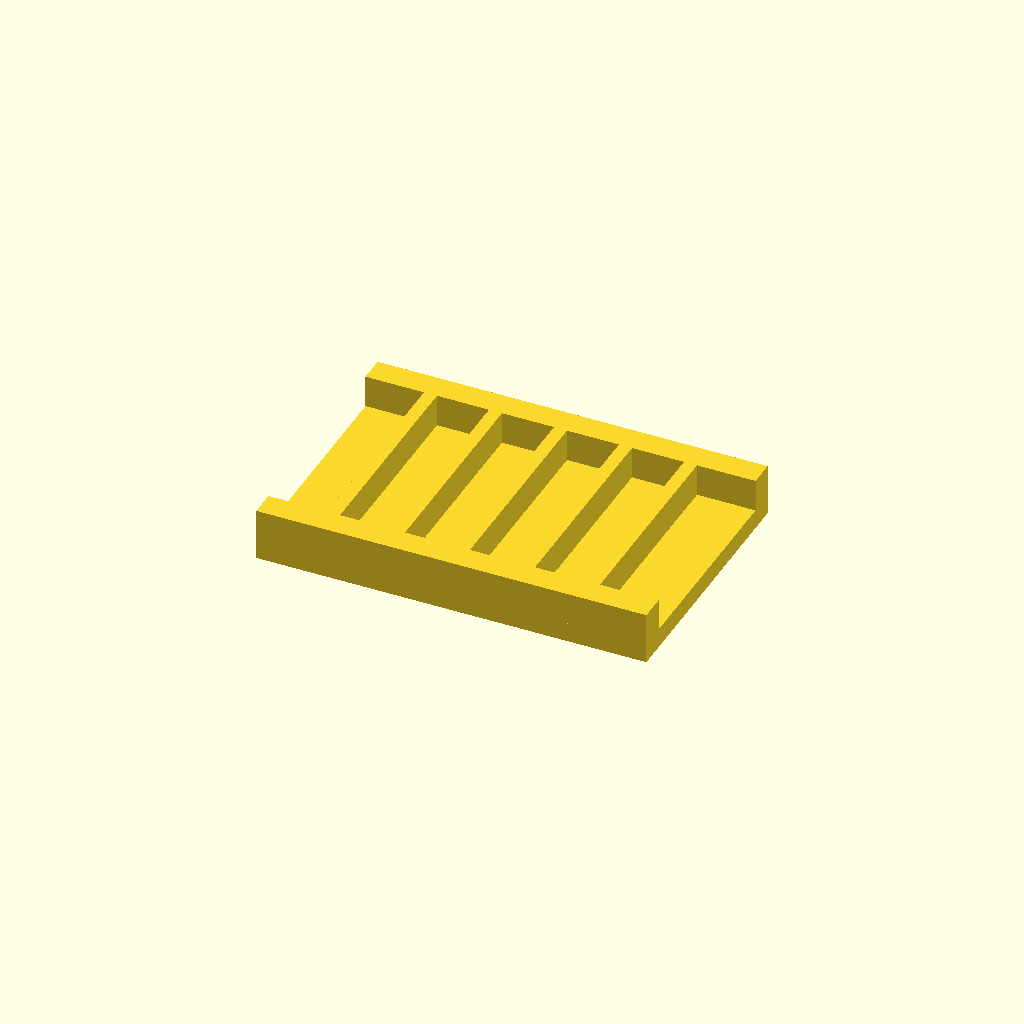
Cell 1: the model at its default parameters.
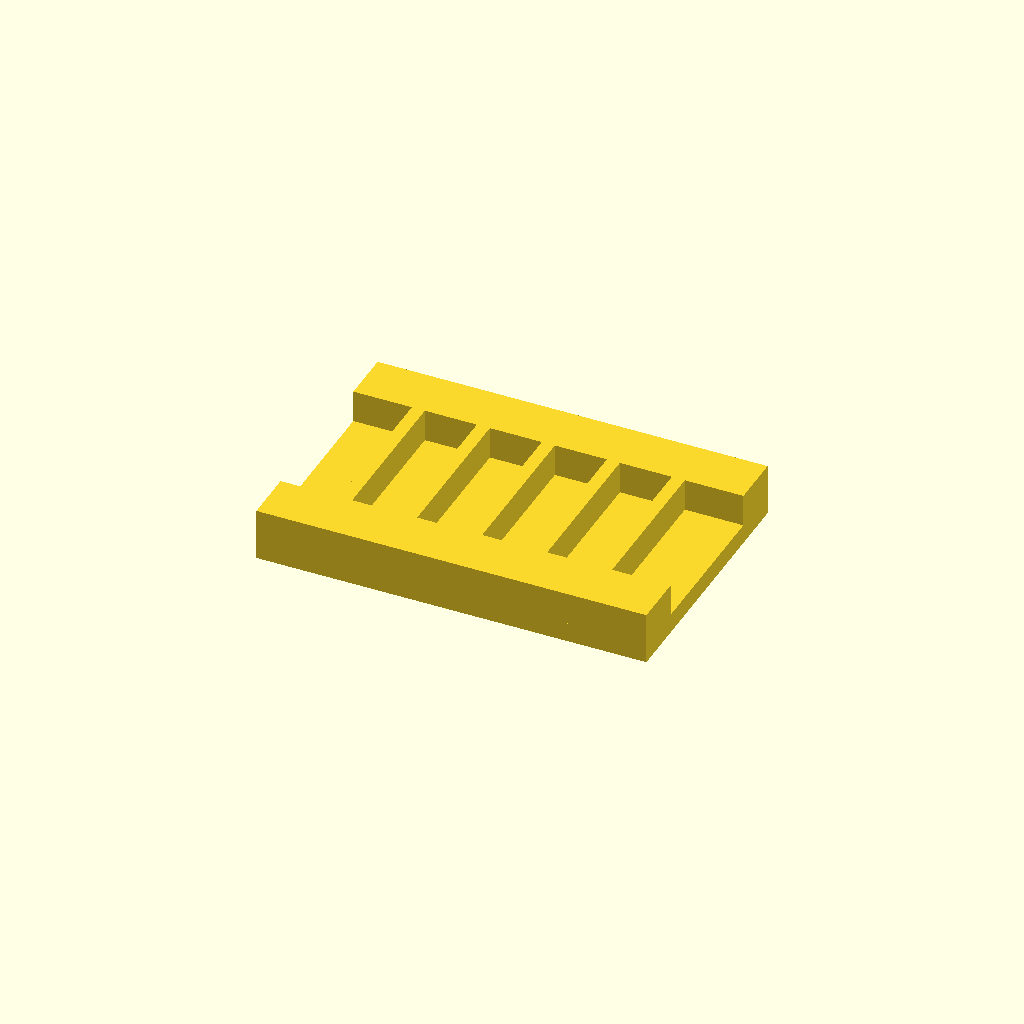
Cell 2: the same model with rail_w = 16.
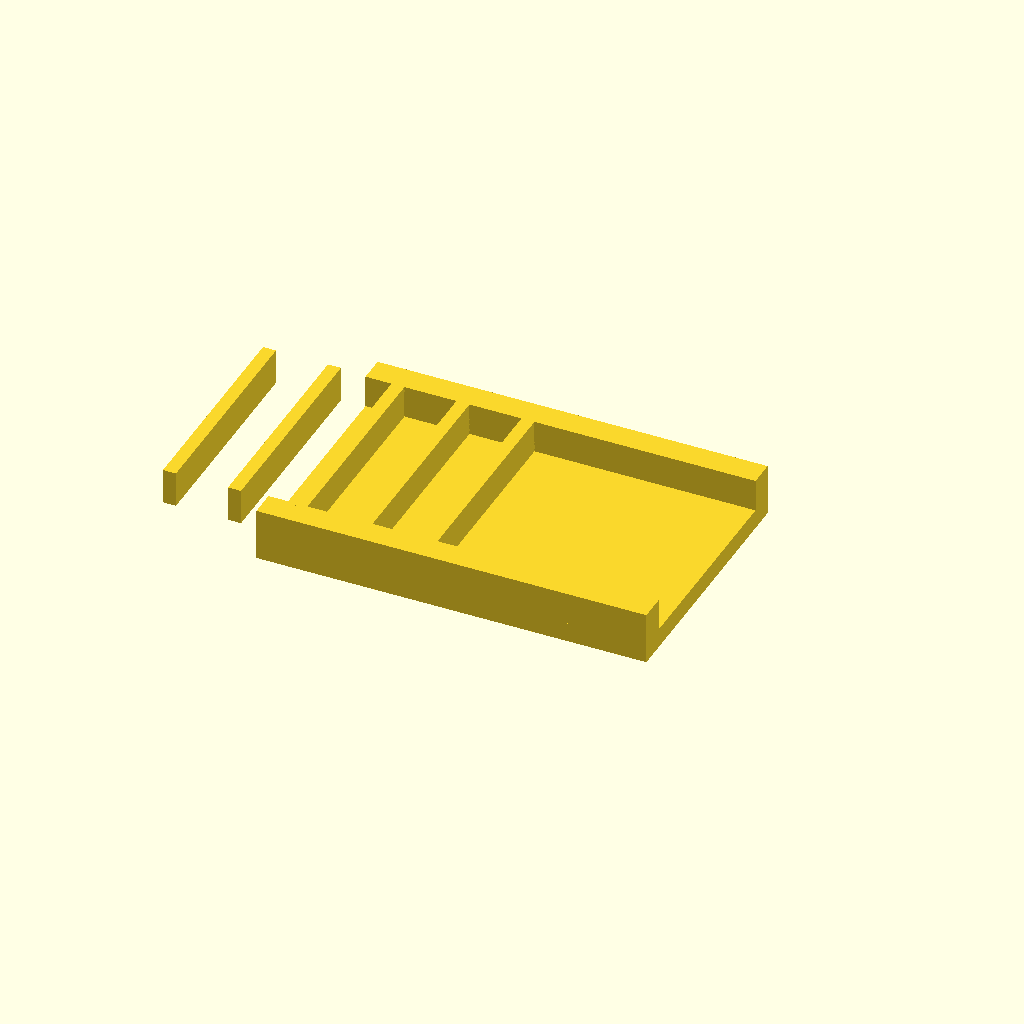
Cell 3 — ribs set to 10, the other parameters unchanged.
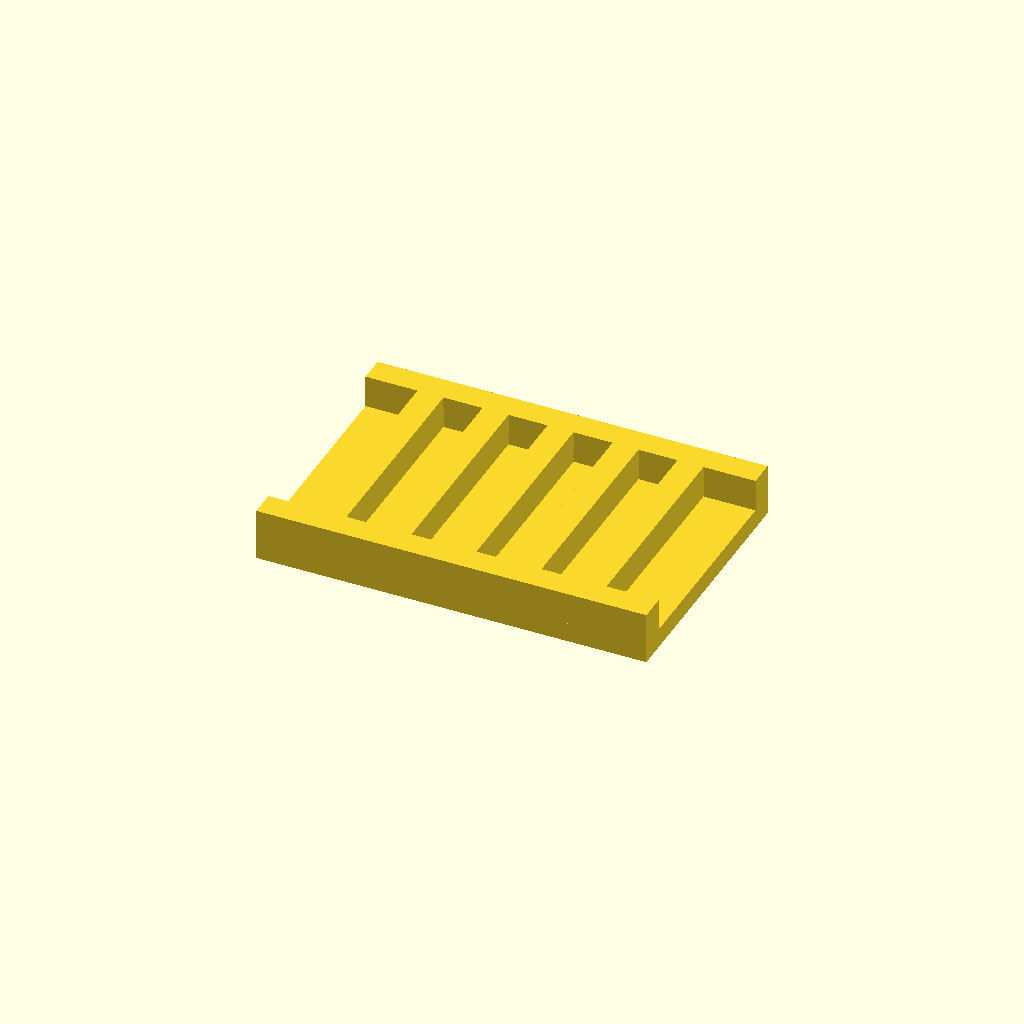
Cell 4 — rib_t set to 8, the other parameters unchanged.
All cells are drawn from one camera (rotation 55°, 0°, 25°, orthographic, colour scheme Cornfield), so only the parameter changes between them.
OpenSCAD source file optional_data/data/place1/ribframes/part_0060.scad:
$fn = 32;

// ----------------------------------------------------------------------
// Rib frame 120 x 80 x 16
// 5 ribs at 20 mm pitch
// ----------------------------------------------------------------------

// --- parameters (mm) ---
frame = [120, 80, 6];  // base plate size (x, y, z)
seat_tol = 0.1;        // tolerance at the seating features
free_tol = 0.3;        // general tolerance on the free sizes
rail_w = 8;            // side rail width
ribs = 5;              // number of ribs
rib_t = 4;             // rib thickness
rib_h = 10;            // rib height above the base plate
pitch = 20;            // pitch between rib centres

// --- derived feature positions (mm) ---
span = (ribs - 1) * pitch;          // = 80   distance between the outer ribs
origin_x = -span / 2;               // = -40   X of the first rib
rib_len = frame[1] - 2 * rail_w + 2;  // = 66   rib length, 1 mm into each rail
feature_centers = [
  [origin_x + 0 * pitch, 0],
  [origin_x + 1 * pitch, 0],
  [origin_x + 2 * pitch, 0],
  [origin_x + 3 * pitch, 0],
  [origin_x + 4 * pitch, 0]
];   // rib centre line, drives the rib loop

// base plate, two side rails, then the ribs read straight off feature_centers
union() {
  translate([-frame[0] / 2, -frame[1] / 2, 0]) cube(frame);
  translate([-frame[0] / 2, -frame[1] / 2, 0]) cube([frame[0], rail_w, frame[2] + rib_h]);
  translate([-frame[0] / 2, frame[1] / 2 - rail_w, 0]) cube([frame[0], rail_w, frame[2] + rib_h]);
  for (centre = feature_centers)
    translate([centre[0] - rib_t / 2, centre[1] - rib_len / 2, frame[2] - 1])
      cube([rib_t, rib_len, rib_h + 1]);
}
Parameter table extracted from the source (name, type, default, range or options):
frame: vector, default [120, 80, 6]
seat_tol: number, default 0.1
free_tol: number, default 0.3
rail_w: number, default 8
ribs: number, default 5
rib_t: number, default 4
rib_h: number, default 10
pitch: number, default 20
